Dataset: train (GitHub, AbulHasnatHridoy/Fungal-Diseases-of-tea-leaves). Classes: healthy, heliopeltis, red rust, red spider, sunlight scorching, thrips.

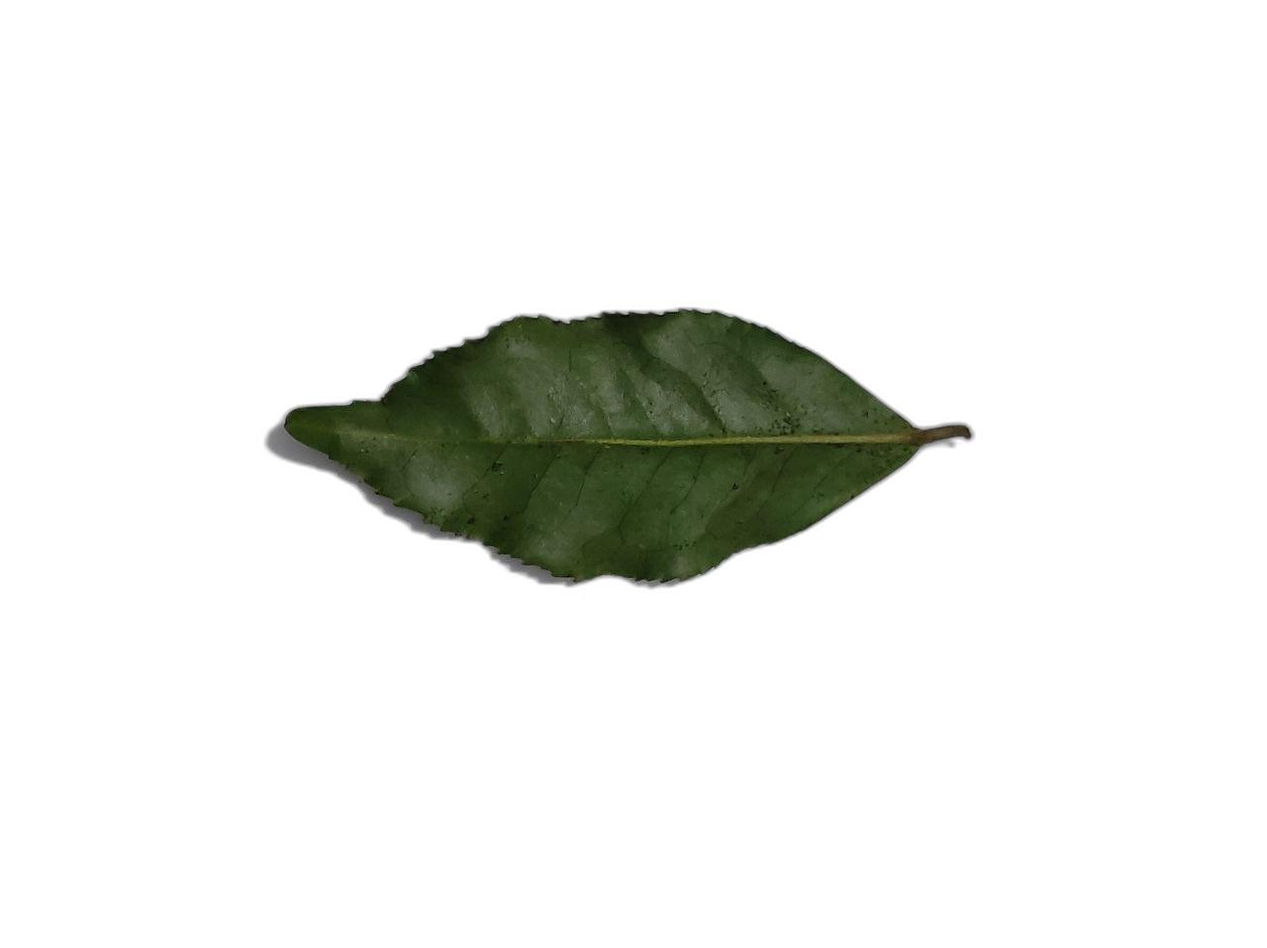
Label: heliopeltis

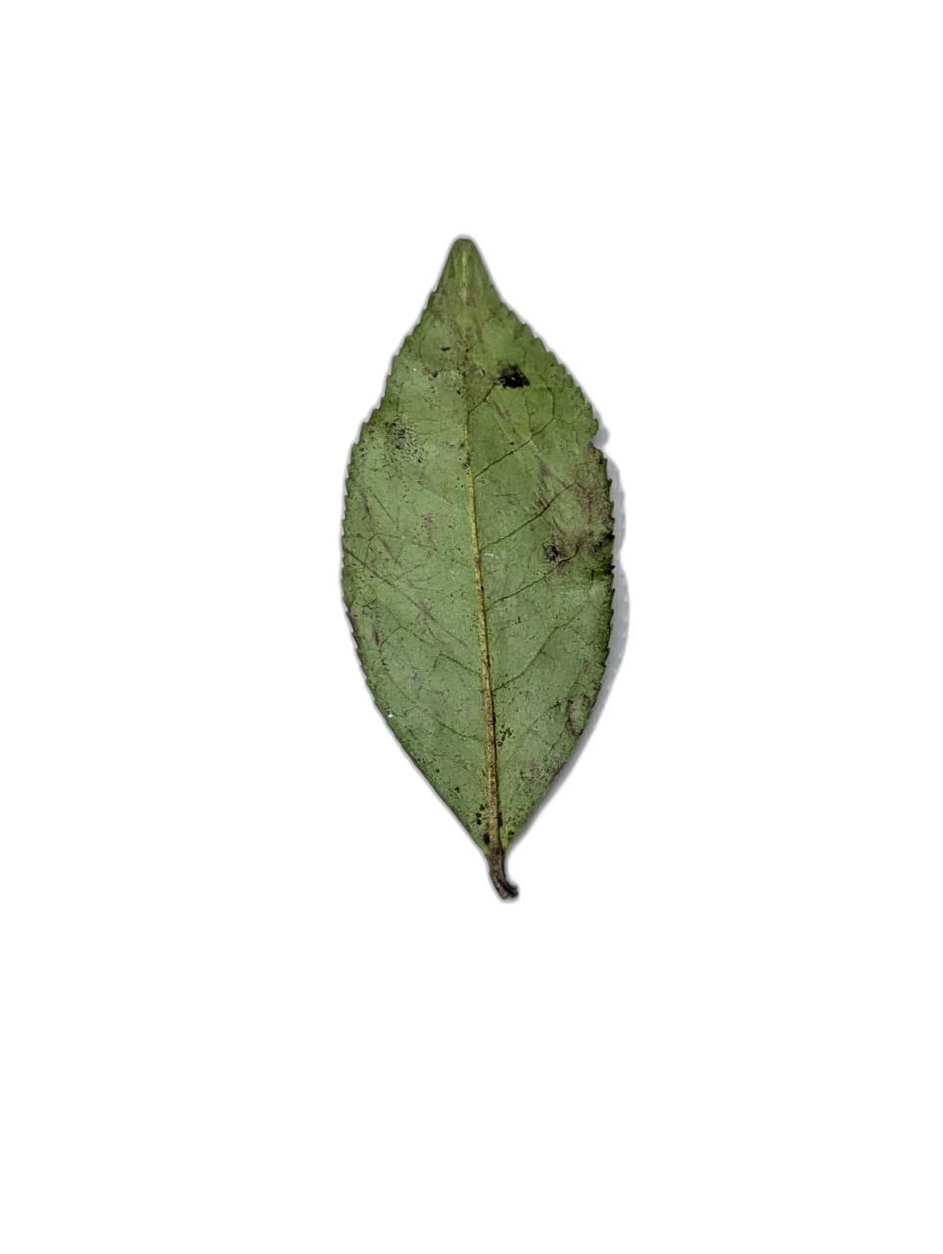
Label: thrips

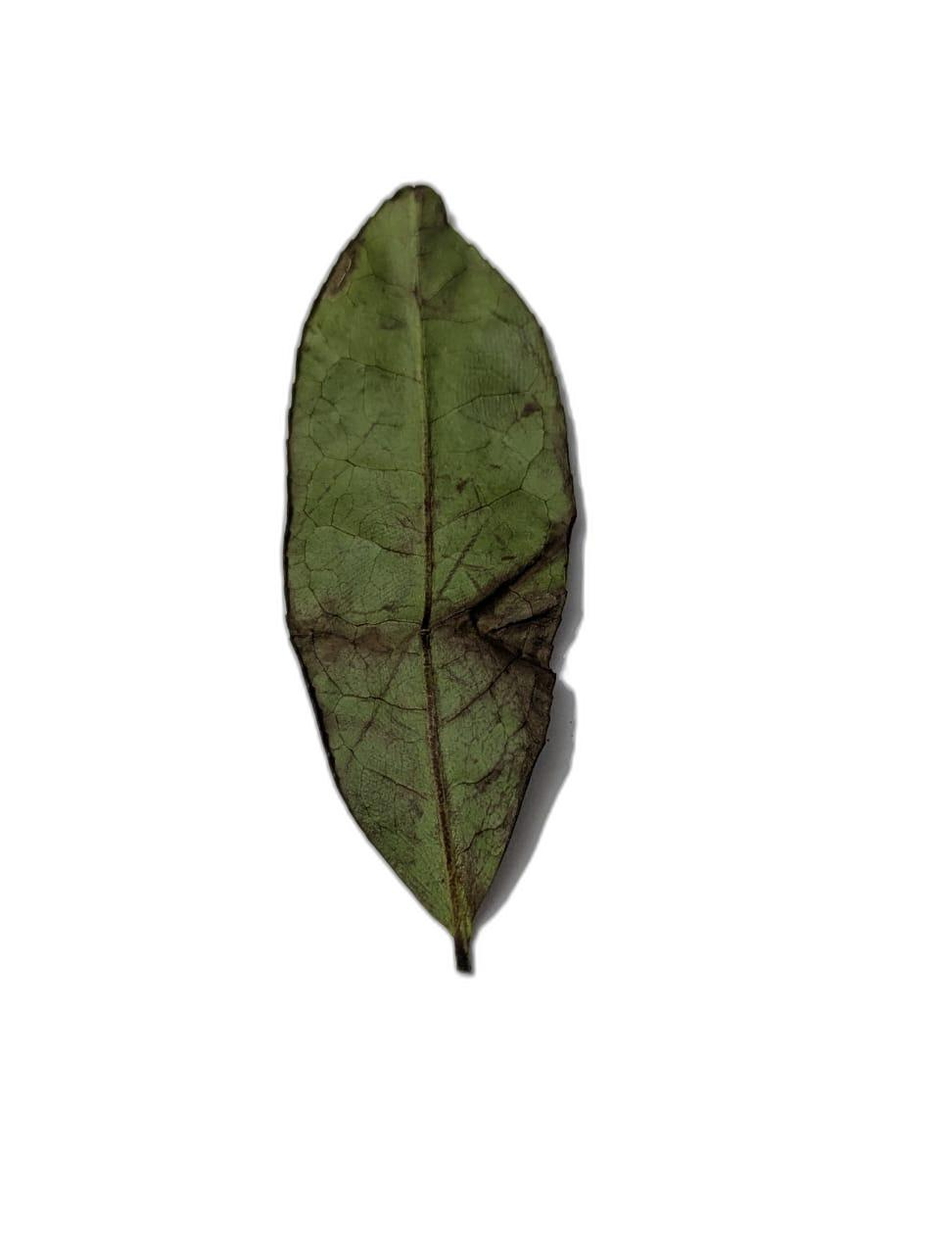
Label: red spider

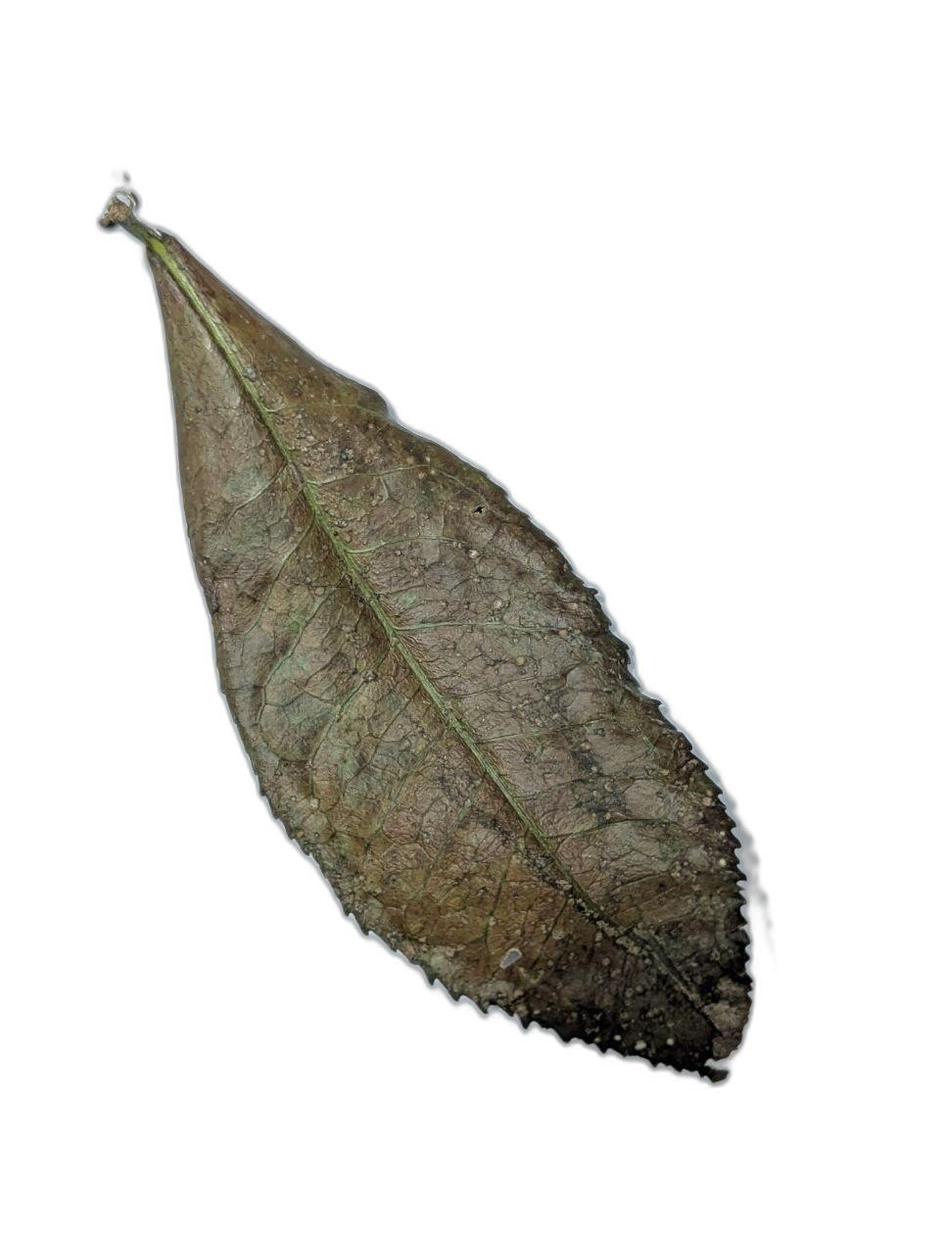
Label: sunlight scorching

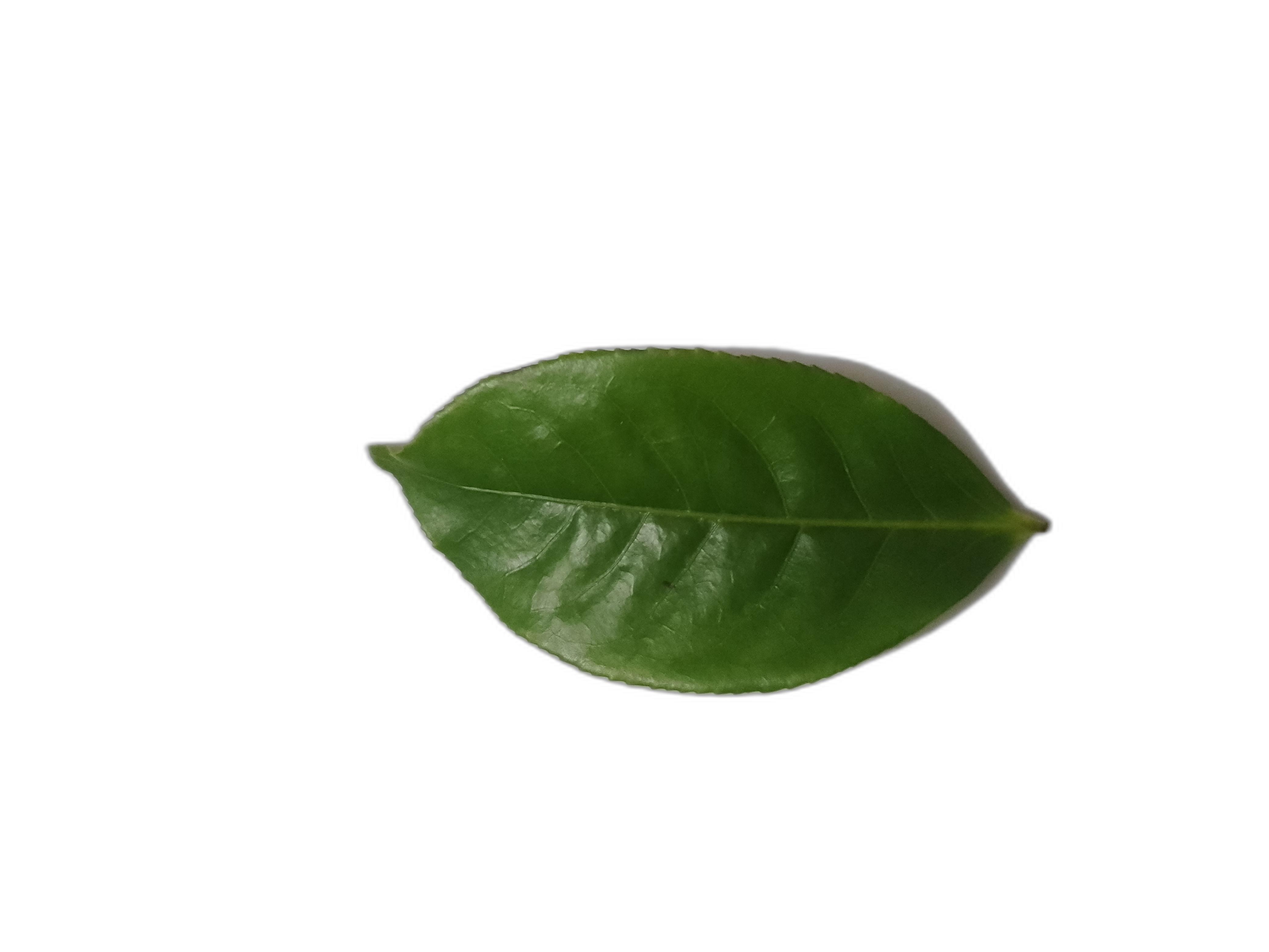
Label: healthy

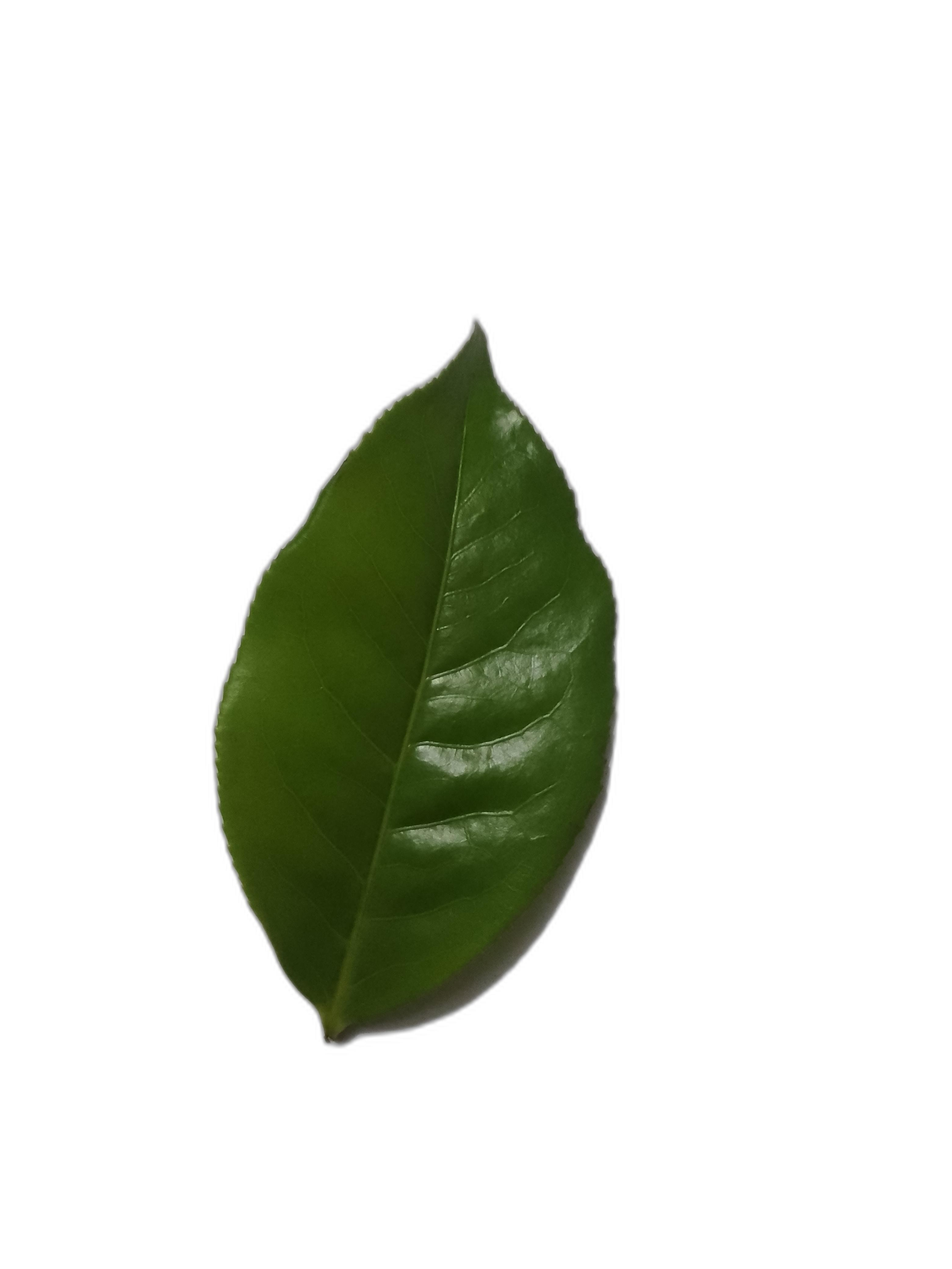
Label: healthy
